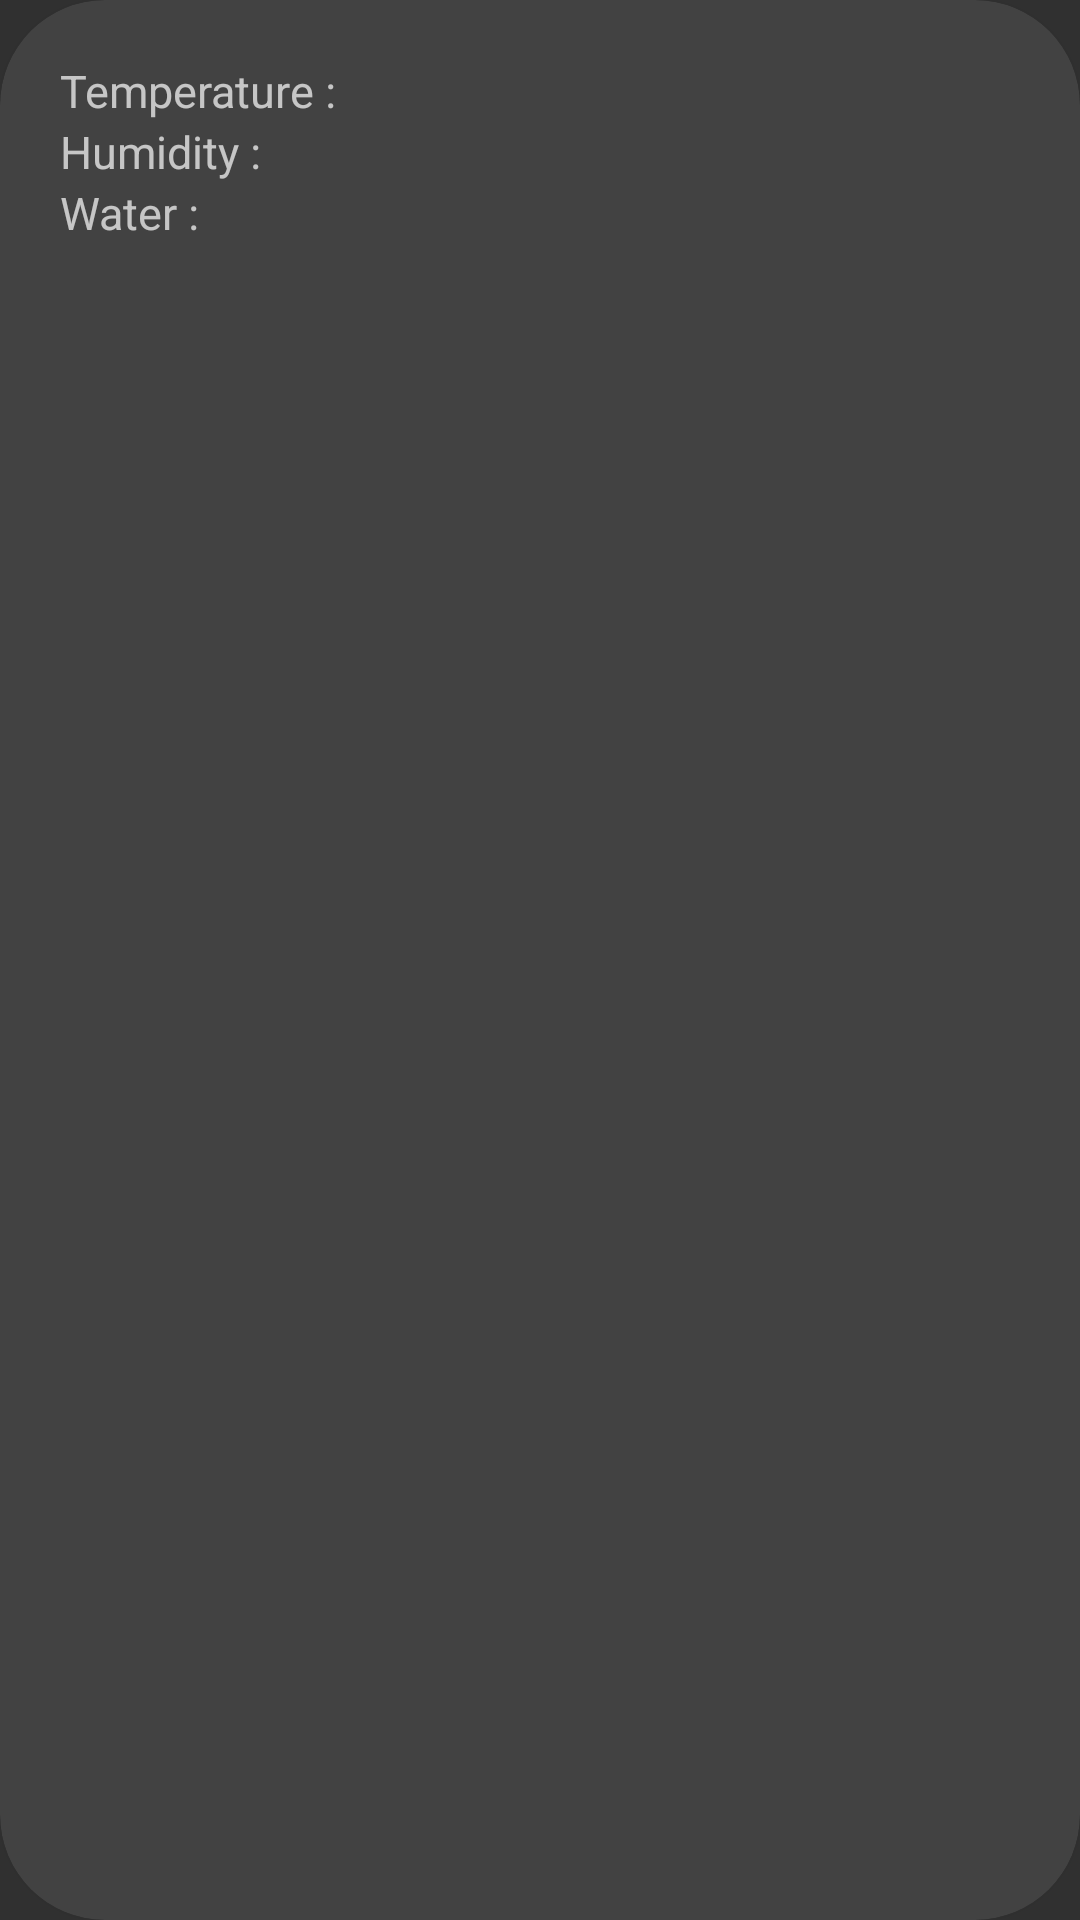

Produce the Android XML layout that renders to this screen, including the resource entries it uses.
<!-- AndroidManifest.xml: application theme Theme.Smartt -->
<!-- res/layout/sensors.xml -->
<?xml version="1.0" encoding="utf-8"?>
<androidx.cardview.widget.CardView xmlns:android="http://schemas.android.com/apk/res/android"
    android:layout_width="match_parent"
    android:layout_height="wrap_content"
    xmlns:app="http://schemas.android.com/apk/res-auto"
    app:cardCornerRadius="35dp"
    android:layout_marginStart="15dp"
    android:layout_marginEnd="15dp"
    android:layout_marginTop="10dp"
    android:layout_marginBottom="10dp">
<LinearLayout
    android:layout_margin="20dp"
    android:layout_width="match_parent"
    android:orientation="vertical"
    android:layout_height="match_parent">
  <TextView
      android:id="@+id/Temperature"
      android:textSize="15dp"
      android:layout_width="wrap_content"
      android:layout_height="wrap_content"
      android:text="Temperature : "
      />
    <TextView
        android:id="@+id/Humidity"
        android:textSize="15dp"
        android:layout_width="wrap_content"
        android:layout_height="wrap_content"
        android:text="Humidity : "/>
    <TextView
        android:id="@+id/Water"
        android:textSize="15dp"
        android:layout_width="wrap_content"
        android:layout_height="wrap_content"
        android:text="Water : "/>
</LinearLayout>
</androidx.cardview.widget.CardView>
<!-- resources referenced by this layout -->
<resources>
  <style name="Theme.Smartt" parent="Theme.AppCompat.NoActionBar">
          
          <item name="colorPrimary">@color/purple_500</item>
          <item name="colorPrimaryVariant">@color/purple_700</item>
          <item name="colorOnPrimary">@color/white</item>
          
          <item name="colorSecondary">@color/teal_200</item>
          <item name="colorSecondaryVariant">@color/teal_700</item>
          <item name="colorOnSecondary">@color/black</item>
          
          <item name="android:statusBarColor" tools:targetApi="l">?attr/colorPrimaryVariant</item>
          
      </style>
  <color name="purple_500">#FF6200EE</color>
  <color name="purple_700">#FF3700B3</color>
  <color name="white">#FFFFFFFF</color>
  <color name="teal_200">#FF03DAC5</color>
  <color name="teal_700">#FF018786</color>
  <color name="black">#FF000000</color>
</resources>
